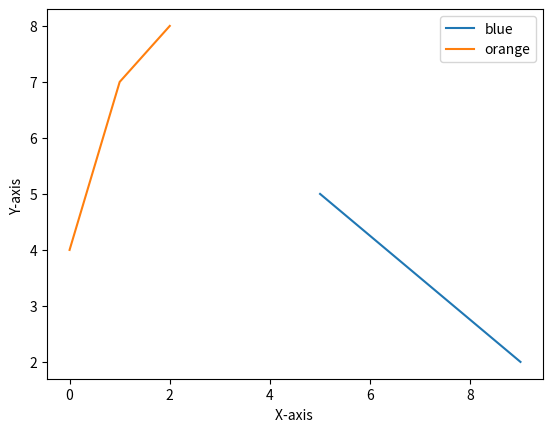

Python code for this plot:
import matplotlib.pyplot as plt

plt.ylabel("Y-axis ")
plt.xlabel("X-axis ")

plt.plot([9, 5], [2, 5], [4, 7, 8])

plt.legend(["blue", "orange", "test"], frameon=True)

plt.show()